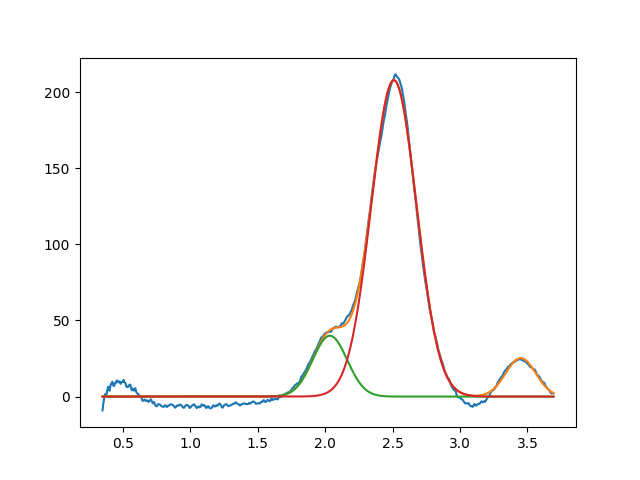

The file beside this chart, header and first rows:
2.035290981707966740e+00, 3.999999999999999289e+01, 2.999999999999998779e-01, 9.999999999999965583e-01
2.509940636729328212e+00, 2.079444014429124650e+02, 3.939073236420034818e-01, 9.999999999456179456e-01
3.450000000000007727e+00, 2.531142840034659969e+01, 2.622071315571678496e-01, 9.999999999999286127e-01
